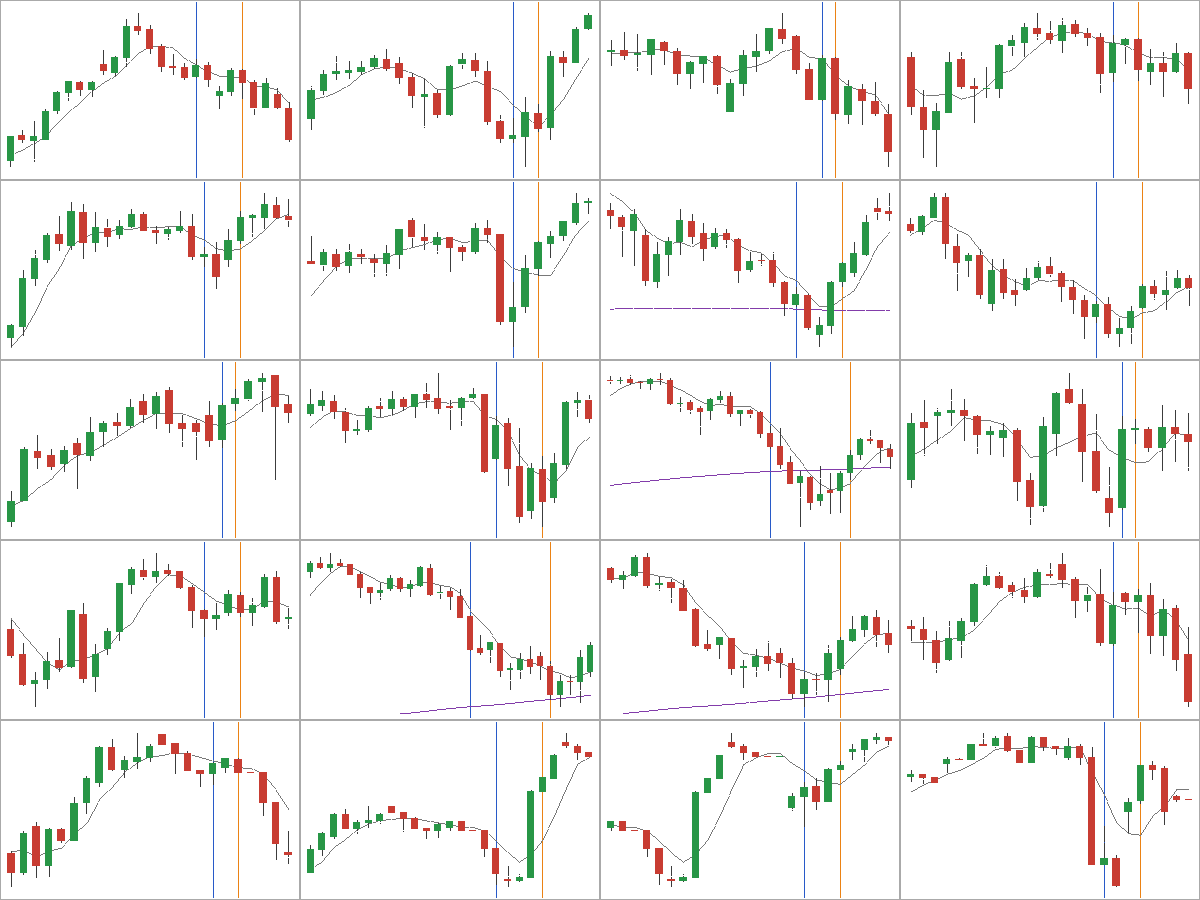

Values plotted in this chart, from the file beside it:
signal, rsi2, close, sma200, exit_day, exit_close, sma5_exit, hold, ret_pct, rule_holds
2013-09-25T00:00, 7.3, 1693, 1591, 2013-10-01T00:00, 1697, 1693, 4, 0.139, True
2013-12-12T00:00, 7.9, 1774, 1666, 2013-12-16T00:00, 1785, 1784, 2, 0.557, True
2014-09-23T00:00, 7.7, 1976, 1898, 2014-09-24T00:00, 1998, 1998, 1, 1.087, True
2015-05-26T00:00, 5.1, 2108, 2043, 2015-05-28T00:00, 2124, 2121, 2, 0.71, True
2016-12-28T00:00, 8.2, 2249, 2136, 2017-01-03T00:00, 2258, 2252, 3, 0.294, True
2017-05-17T00:00, 6.1, 2358, 2256, 2017-05-19T00:00, 2383, 2381, 2, 0.995, True
2019-05-29T00:00, 4.4, 2780, 2773, 2019-06-04T00:00, 2805, 2776, 4, 0.877, True
2020-09-21T00:00, 4.5, 3284, 3107, 2020-09-25T00:00, 3296, 3278, 4, 0.587, True
2020-12-14T00:00, 8.8, 3651, 3182, 2020-12-15T00:00, 3693, 3669, 1, 1.135, True
2021-11-26T00:00, 5.2, 4583, 4301, 2021-12-02T00:00, 4588, 4586, 4, -0.442, True
2022-01-18T00:00, 5.3, 4585, 4434, 2022-01-28T00:00, 4428, 4372, 8, -3.492, True
2023-05-04T00:00, 7.6, 4059, 3971, 2023-05-05T00:00, 4136, 4110, 1, 1.722, True
2023-09-06T00:00, 6.4, 4464, 4174, 2023-09-11T00:00, 4485, 4471, 3, 0.365, True
2023-09-20T00:00, 6.3, 4398, 4198, 2023-10-02T00:00, 4290, 4289, 8, -2.731, True
2023-10-03T00:00, 4.8, 4227, 4215, 2023-10-06T00:00, 4310, 4268, 3, 1.146, True
2024-04-04T00:00, 5.8, 5148, 4643, 2024-04-08T00:00, 5211, 5198, 2, 1.163, True
2024-10-24T00:00, 9.3, 5823, 5345, 2024-10-28T00:00, 5842, 5835, 2, 0.26, True
2024-10-31T00:00, 3.6, 5785, 5370, 2024-11-06T00:00, 5904, 5772, 4, 1.974, True
2024-11-18T00:00, 2.7, 5894, 5427, 2024-11-21T00:00, 5951, 5924, 3, 0.915, True
2024-12-18T00:00, 1.1, 5857, 5532, 2024-12-23T00:00, 5970, 5913, 3, 1.889, True
